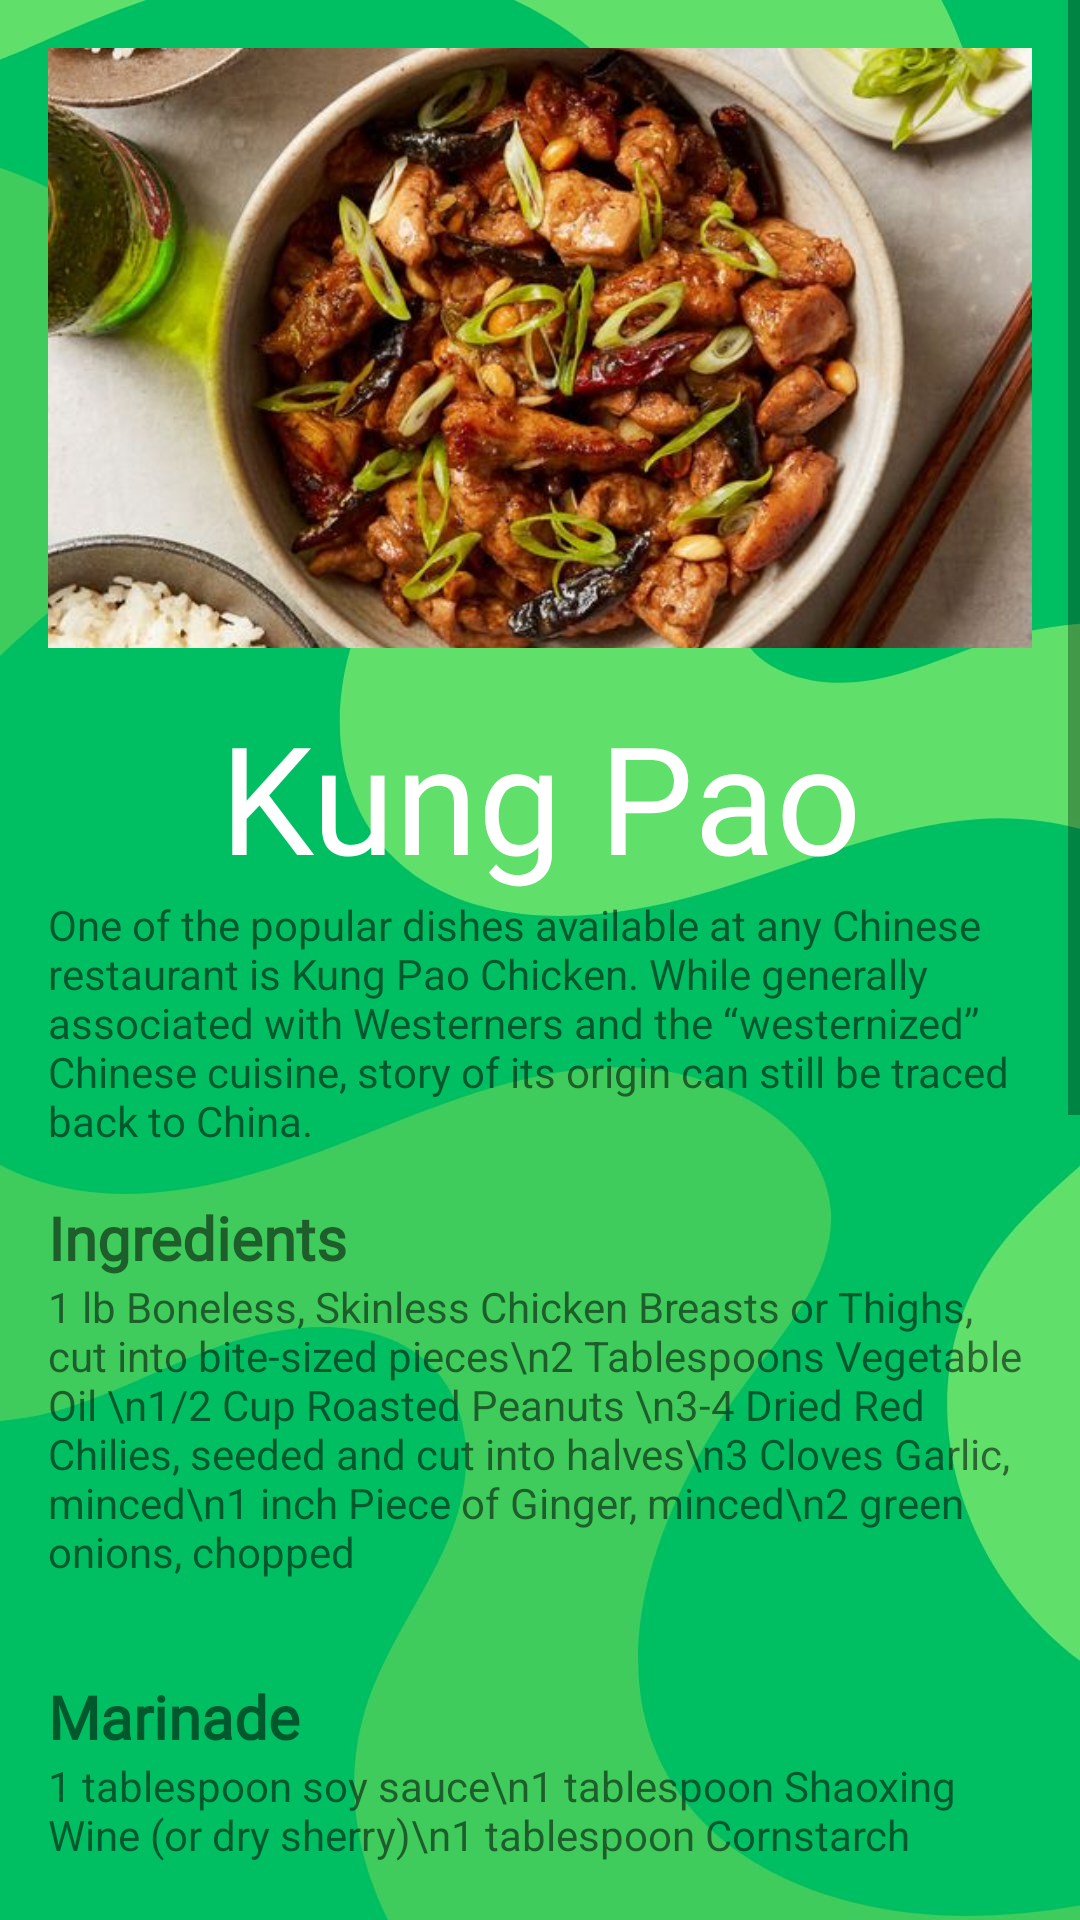

Produce the Android XML layout that renders to this screen, including the resource entries it uses.
<!-- AndroidManifest.xml: application theme Theme.FinalProjectMC -->
<!-- res/layout/activity_recipe_kungpao.xml -->
<ScrollView xmlns:android="http://schemas.android.com/apk/res/android"
    android:layout_width="match_parent"
    android:layout_height="match_parent"
    android:background="@drawable/bg_main_2">

    <LinearLayout
        android:layout_width="match_parent"
        android:layout_height="wrap_content"
        android:orientation="vertical"
        android:padding="16dp">

        <ImageView
            android:id="@+id/foodImage"
            android:layout_width="match_parent"
            android:layout_height="200dp"
            android:scaleType="centerCrop"
            android:src="@drawable/crecipe_kungpao"
            android:background="@drawable/rounded_shape"/>

        <TextView
            android:id="@+id/titleTextView"
            android:layout_width="match_parent"
            android:layout_height="wrap_content"
            android:text="Kung Pao"
            android:fontFamily="@font/brownista_style"
            android:textSize="50sp"
            android:textColor="@android:color/white"
            android:gravity="center"
            android:paddingTop="16dp"/>

        <TextView
            android:id="@+id/recipeOrigin"
            android:layout_width="match_parent"
            android:layout_height="wrap_content"
            android:text="One of the popular dishes available at any Chinese restaurant is Kung Pao Chicken. While generally associated with Westerners and the “westernized” Chinese cuisine, story of its origin can still be traced back to China." />

        <TextView
            android:id="@+id/ingredients"
            android:layout_width="match_parent"
            android:layout_height="wrap_content"
            android:text="Ingredients"
            android:textSize="20sp"
            android:textStyle="bold"
            android:layout_marginTop="16dp"
            android:fontFamily="@font/brownista_style"/>

        <TextView
            android:id="@+id/ingredientsDetail"
            android:layout_width="match_parent"
            android:layout_height="wrap_content"
            android:text="1 lb Boneless, Skinless Chicken Breasts or Thighs, cut into bite-sized pieces\n2 Tablespoons Vegetable Oil \n1/2 Cup Roasted Peanuts \n3-4 Dried Red Chilies, seeded and cut into halves\n3 Cloves Garlic, minced\n1 inch Piece of Ginger, minced\n2 green onions, chopped"
            android:layout_marginBottom="16dp"/>

        <TextView
            android:id="@+id/Marinade"
            android:layout_width="match_parent"
            android:layout_height="wrap_content"
            android:layout_marginTop="16dp"
            android:fontFamily="@font/brownista_style"
            android:text="Marinade"
            android:textSize="20sp"
            android:textStyle="bold" />

        <TextView
            android:id="@+id/ingredientsMarinade"
            android:layout_width="match_parent"
            android:layout_height="wrap_content"
            android:text="1 tablespoon soy sauce\n1 tablespoon Shaoxing Wine (or dry sherry)\n1 tablespoon Cornstarch"
            android:layout_marginBottom="16dp"/>

        <TextView
            android:id="@+id/Sauce"
            android:layout_width="match_parent"
            android:layout_height="wrap_content"
            android:text="Sauce"
            android:textSize="20sp"
            android:textStyle="bold"
            android:layout_marginTop="16dp"
            android:fontFamily="@font/brownista_style"/>

        <TextView
            android:id="@+id/ingredientsSauce"
            android:layout_width="match_parent"
            android:layout_height="wrap_content"
            android:text="2 tablespoons soy sauce\n1 tablespoon hoisin sauce\n1 tablespoon rice vinegar\n1 tablespoon sugar\n1 teaspoon cornstarch\n2 tablespoons water"
            android:layout_marginBottom="16dp"/>

        <TextView
            android:id="@+id/procedure"
            android:layout_width="match_parent"
            android:layout_height="wrap_content"
            android:text="Procedure"
            android:textSize="20sp"
            android:textStyle="bold"
            android:layout_marginTop="16dp"
            android:fontFamily="@font/brownista_style"/>

        <TextView
            android:id="@+id/procedureDetail"
            android:layout_width="match_parent"
            android:layout_height="wrap_content"
            android:text="Step 1: Marinate the chicken pieces in soy sauce, Shaoxing wine, and cornstarch for about 20 minutes.\n\nStep 2:   In a small bowl, mix together all the sauce ingredients and set aside.\n\nStep 3: Heat oil in a wok or skillet over high heat. Add dried red chilies and stir-fry for a few seconds until fragrant.\n\nStep 4: Add minced garlic and ginger, then add the marinated chicken. Stir-fry until the chicken is cooked through.\n\nStep 5: Pour in the sauce and stir well until the chicken is evenly coated and the sauce thickens.\n\nStep 6: Add roasted peanuts and chopped green onions, toss everything together, and serve hot with steamed rice."
            android:layout_marginBottom="16dp"/>

        <LinearLayout
            android:layout_width="match_parent"
            android:layout_height="wrap_content"
            android:orientation="horizontal">

            <Button
                android:id="@+id/addToLikesButton"
                android:layout_width="0dp"
                android:layout_height="wrap_content"
                android:layout_weight="1"
                android:text="Add to Likes"
                android:layout_marginEnd="8dp"
                android:background="@drawable/rounded_shape"/>

            
            <Button
                android:id="@+id/whereToBuyButton"
                android:layout_width="0dp"
                android:layout_height="wrap_content"
                android:layout_weight="1"
                android:text="Where to Buy"
                android:layout_marginStart="8dp"
                android:background="@drawable/rounded_shape"/>

        </LinearLayout>

    </LinearLayout>
</ScrollView>
<!-- resources referenced by this layout -->
<resources>
  <!-- drawable bg_main_2: jpg bitmap (drawable, 50661 bytes) -->
  <!-- drawable crecipe_kungpao: jpg bitmap (drawable, 73873 bytes) -->
  <style name="Theme.FinalProjectMC" parent="Base.Theme.FinalProjectMC" />
  <style name="Base.Theme.FinalProjectMC" parent="Theme.AppCompat.Light.NoActionBar">
          
          
      </style>
</resources>
